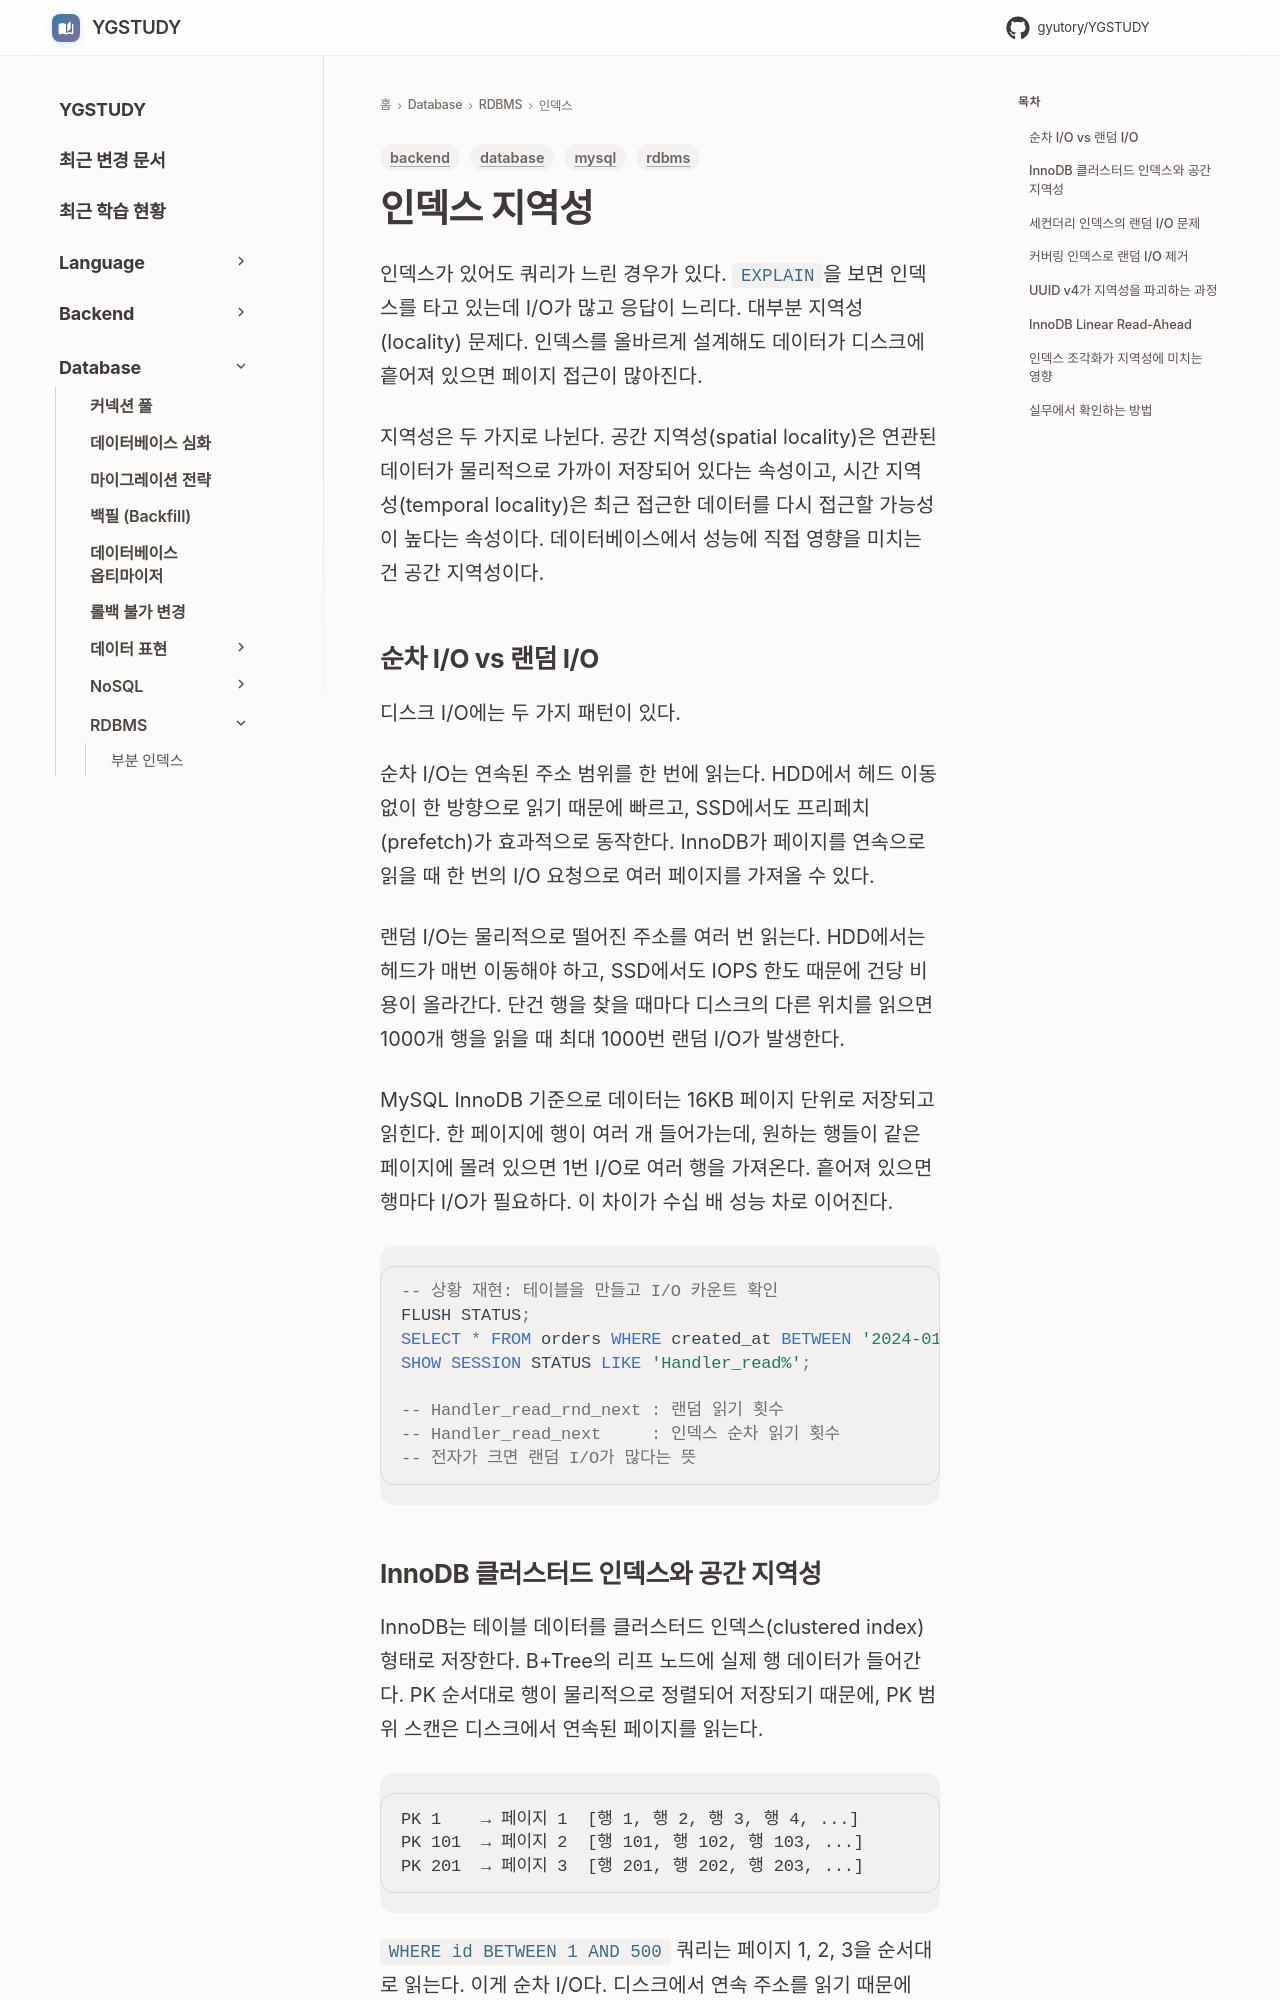

repository: GYUTORY/YGSTUDY · page: DataBase/RDBMS/인덱스_지역성/index.html · generator: mkdocs

---
title: 인덱스 지역성
tags: [database, rdbms, mysql, backend]
updated: 2026-07-29
---

# 인덱스 지역성

인덱스가 있어도 쿼리가 느린 경우가 있다. `EXPLAIN`을 보면 인덱스를 타고 있는데 I/O가 많고 응답이 느리다. 대부분 지역성(locality) 문제다. 인덱스를 올바르게 설계해도 데이터가 디스크에 흩어져 있으면 페이지 접근이 많아진다.

지역성은 두 가지로 나뉜다. 공간 지역성(spatial locality)은 연관된 데이터가 물리적으로 가까이 저장되어 있다는 속성이고, 시간 지역성(temporal locality)은 최근 접근한 데이터를 다시 접근할 가능성이 높다는 속성이다. 데이터베이스에서 성능에 직접 영향을 미치는 건 공간 지역성이다.

## 순차 I/O vs 랜덤 I/O

디스크 I/O에는 두 가지 패턴이 있다.

순차 I/O는 연속된 주소 범위를 한 번에 읽는다. HDD에서 헤드 이동 없이 한 방향으로 읽기 때문에 빠르고, SSD에서도 프리페치(prefetch)가 효과적으로 동작한다. InnoDB가 페이지를 연속으로 읽을 때 한 번의 I/O 요청으로 여러 페이지를 가져올 수 있다.

랜덤 I/O는 물리적으로 떨어진 주소를 여러 번 읽는다. HDD에서는 헤드가 매번 이동해야 하고, SSD에서도 IOPS 한도 때문에 건당 비용이 올라간다. 단건 행을 찾을 때마다 디스크의 다른 위치를 읽으면 1000개 행을 읽을 때 최대 1000번 랜덤 I/O가 발생한다.

MySQL InnoDB 기준으로 데이터는 16KB 페이지 단위로 저장되고 읽힌다. 한 페이지에 행이 여러 개 들어가는데, 원하는 행들이 같은 페이지에 몰려 있으면 1번 I/O로 여러 행을 가져온다. 흩어져 있으면 행마다 I/O가 필요하다. 이 차이가 수십 배 성능 차로 이어진다.

```sql
-- 상황 재현: 테이블을 만들고 I/O 카운트 확인
FLUSH STATUS;
SELECT * FROM orders WHERE created_at BETWEEN '2024-01-01' AND '2024-01-31';
SHOW SESSION STATUS LIKE 'Handler_read%';

-- Handler_read_rnd_next : 랜덤 읽기 횟수
-- Handler_read_next     : 인덱스 순차 읽기 횟수
-- 전자가 크면 랜덤 I/O가 많다는 뜻
```
